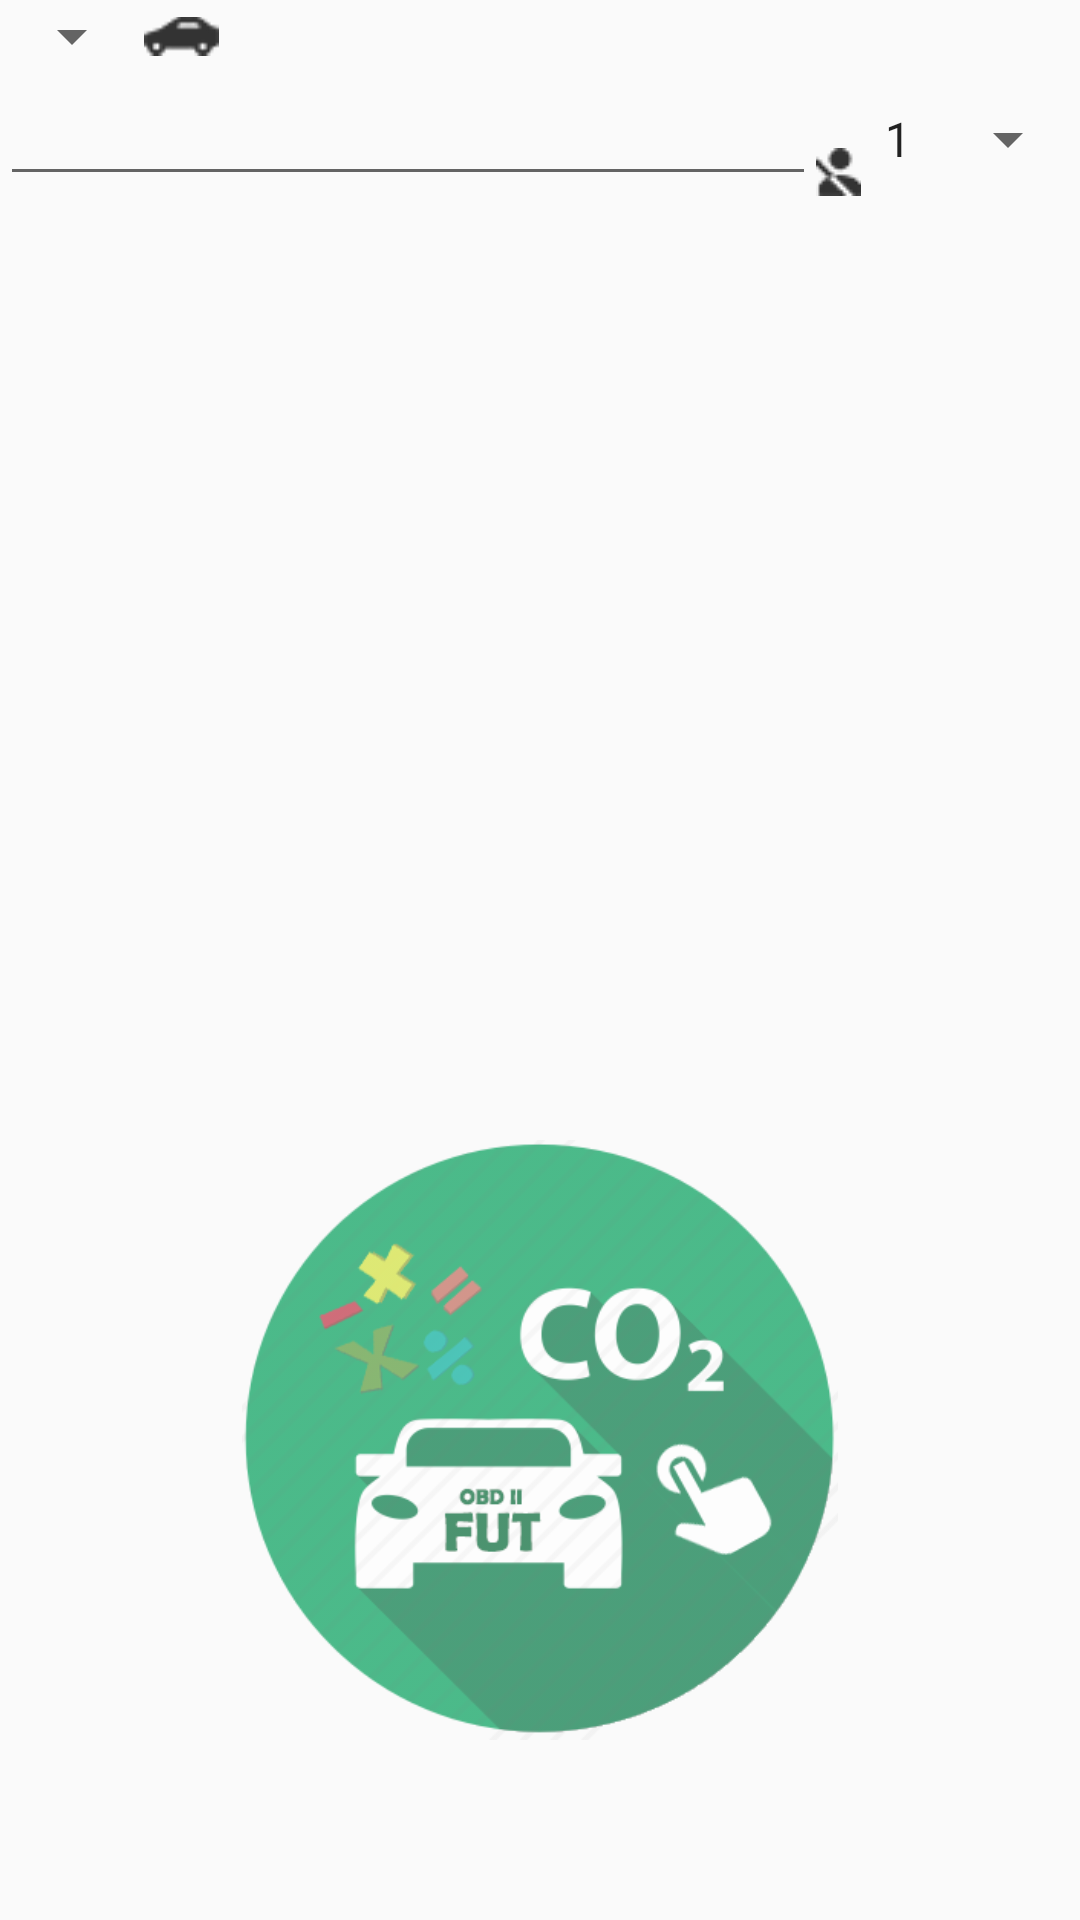

Produce the Android XML layout that renders to this screen, including the resource entries it uses.
<!-- AndroidManifest.xml: application theme AppTheme -->
<!-- res/layout/fragment_third.xml -->
<RelativeLayout xmlns:android="http://schemas.android.com/apk/res/android"
    xmlns:tools="http://schemas.android.com/tools"
    android:layout_width="match_parent"
    android:layout_height="match_parent"
    tools:context="com.andapp.futcorp.obdfut.ThirdFragment">


    <Spinner
        android:id="@+id/spinner"
        android:layout_width="wrap_content"
        android:layout_height="wrap_content"
        android:layout_alignParentTop="true"
        android:popupBackground="#fefefe" />

    <EditText
        android:id="@+id/editText"
        android:layout_width="wrap_content"
        android:layout_height="wrap_content"
        android:ems="20"
        android:inputType="numberDecimal"
        android:textAlignment="center"
        android:layout_below="@+id/spinner"
        android:layout_alignParentLeft="true"
        android:layout_alignParentStart="true"
        android:layout_toStartOf="@+id/imageView13"
        android:layout_toLeftOf="@+id/imageView13"/>



    <Spinner
        android:id="@+id/spinner2"
        android:layout_width="wrap_content"
        android:layout_height="wrap_content"
        android:entries="@array/num_of_people"
        android:layout_alignTop="@+id/imageView13"
        android:layout_alignParentRight="true"
        android:layout_alignParentEnd="true"
        />

    <ImageView
        android:layout_width="wrap_content"
        android:layout_height="wrap_content"
        android:id="@+id/imageView13"
        android:src="@drawable/ic_pass"
        android:paddingTop="15dp"
        android:layout_alignBottom="@+id/editText"
        android:layout_toLeftOf="@+id/spinner2"
        android:layout_toStartOf="@+id/spinner2"
        android:layout_marginLeft="@dimen/activity_horizontal_margin"
        android:paddingBottom="@dimen/activity_vertical_margin"/>

    <ImageView
        android:layout_width="wrap_content"
        android:layout_height="wrap_content"
        android:id="@+id/imageView14"
        android:layout_alignParentTop="true"
        android:layout_alignBottom="@+id/spinner"
        android:layout_toLeftOf="@+id/spinner"
        android:layout_toEndOf="@+id/spinner"
        android:layout_toRightOf="@+id/spinner"
        android:src="@drawable/ic_car"
        android:layout_marginLeft="@dimen/activity_horizontal_margin"
        />

    <ImageView
        android:layout_width="200dp"
        android:layout_height="200dp"
        android:alpha="0.7"
        android:id="@+id/imageView12"
        android:src="@drawable/ic_co_button"
        android:layout_marginBottom="60dp"
        android:paddingBottom="@dimen/activity_vertical_margin"
        android:layout_marginTop="100dp"
        android:onClick="calculate"
        android:layout_alignParentBottom="true"
        android:layout_centerHorizontal="true" />

</RelativeLayout>
<!-- resources referenced by this layout -->
<resources>
  <string-array name="num_of_people">
          <item>1</item>
          <item>2</item>
          <item>3</item>
          <item>4</item>
      </string-array>
  <!-- drawable ic_car: png bitmap (drawable, 1322 bytes) -->
  <!-- drawable ic_co_button: png bitmap (drawable, 37938 bytes) -->
  <!-- drawable ic_pass: png bitmap (drawable, 1411 bytes) -->
  <style name="AppTheme" parent="Theme.AppCompat.Light.DarkActionBar">
          
          <item name="colorPrimary">@color/colorPrimary</item>
          <item name="colorPrimaryDark">@color/colorPrimaryDark</item>
          <item name="colorAccent">@color/colorAccent</item>
      </style>
  <color name="colorPrimary">#3F51B5</color>
  <color name="colorPrimaryDark">#303F9F</color>
  <color name="colorAccent">#FF4081</color>
</resources>
